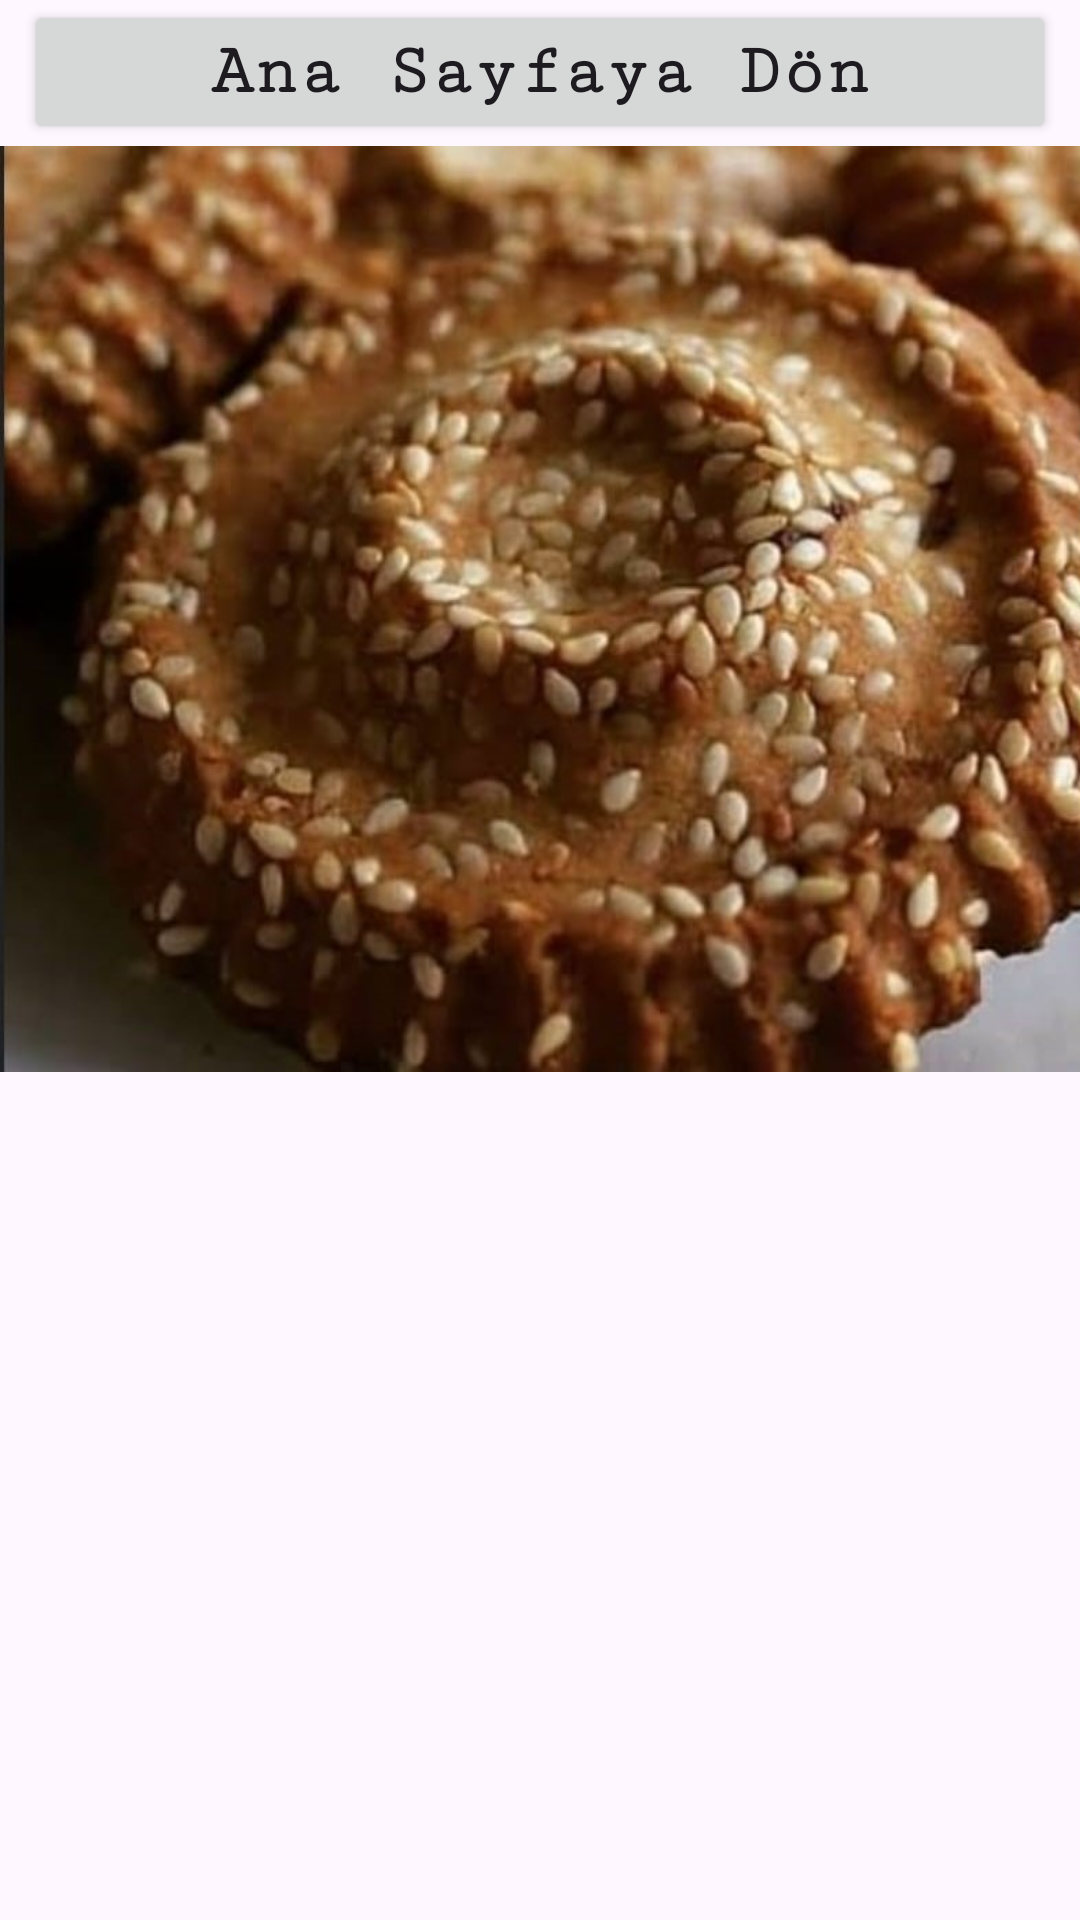

Produce the Android XML layout that renders to this screen, including the resource entries it uses.
<!-- AndroidManifest.xml: application theme Theme.AbdullahHalil -->
<!-- res/layout/activity_antakya_kombesi.xml -->
<?xml version="1.0" encoding="utf-8"?>
<androidx.constraintlayout.widget.ConstraintLayout xmlns:android="http://schemas.android.com/apk/res/android"
    xmlns:app="http://schemas.android.com/apk/res-auto"
    xmlns:tools="http://schemas.android.com/tools"
    android:layout_width="match_parent"
    android:layout_height="match_parent"
    tools:context=".antakyaKombesi">

    <Button
        android:id="@+id/don9"
        android:layout_width="0dp"
        android:layout_height="wrap_content"
        android:layout_marginStart="8dp"
        android:layout_marginEnd="8dp"
        android:fontFamily="serif-monospace"
        android:text="Ana Sayfaya Dön"
        android:textAllCaps="false"
        android:textSize="24sp"
        android:textStyle="bold"
        app:layout_constraintEnd_toEndOf="parent"
        app:layout_constraintStart_toStartOf="parent"
        app:layout_constraintTop_toTopOf="parent" />

    <ImageView
        android:id="@+id/imageView"
        android:layout_width="411dp"
        android:layout_height="310dp"
        app:layout_constraintEnd_toEndOf="parent"
        app:layout_constraintHorizontal_bias="0.0"
        app:layout_constraintStart_toStartOf="parent"
        app:layout_constraintTop_toBottomOf="@+id/don9"
        app:srcCompat="@drawable/kombe" />

    <ScrollView
        android:layout_width="0dp"
        android:layout_height="0dp"
        app:layout_constraintBottom_toBottomOf="parent"
        app:layout_constraintEnd_toEndOf="parent"
        app:layout_constraintStart_toStartOf="parent"
        app:layout_constraintTop_toBottomOf="@+id/imageView">

        <LinearLayout
            android:layout_width="match_parent"
            android:layout_height="wrap_content"
            android:orientation="vertical">

            <TextView
                android:id="@+id/tv9"
                android:layout_width="match_parent"
                android:layout_height="match_parent"
                android:padding="10dp"
                android:textSize="20sp" />
        </LinearLayout>
    </ScrollView>

</androidx.constraintlayout.widget.ConstraintLayout>
<!-- resources referenced by this layout -->
<resources>
  <!-- drawable kombe: jpg bitmap (drawable, 103692 bytes) -->
  <style name="Theme.AbdullahHalil" parent="Base.Theme.AbdullahHalil" />
  <style name="Base.Theme.AbdullahHalil" parent="Theme.Material3.DayNight.NoActionBar">
          
          
      </style>
</resources>
